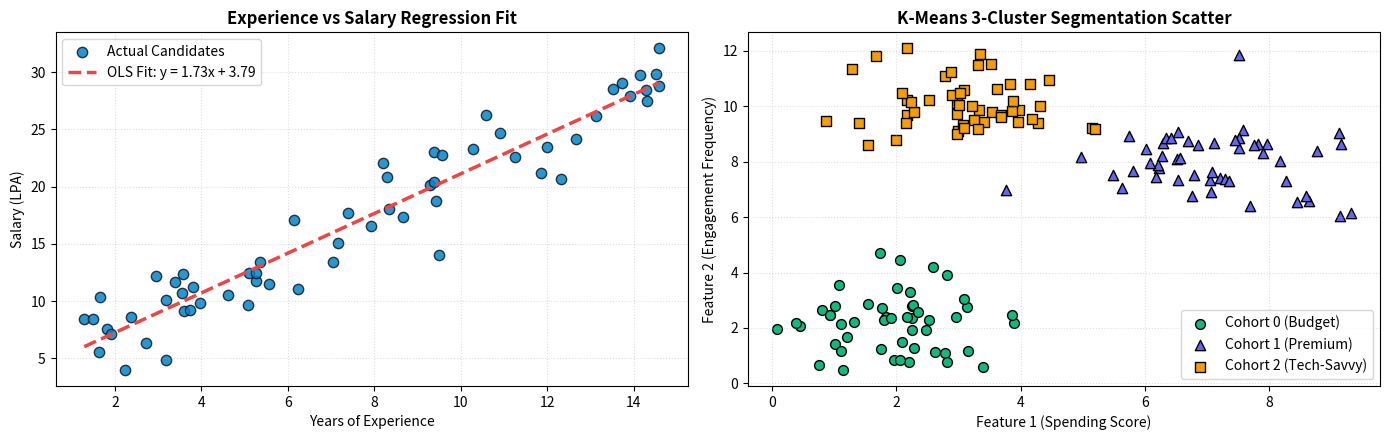

Reproduce this figure in Python.
"""
=============================================================================
TOPIC 6: Scatter Plot with plt.scatter()
Script 02: Classification Clusters & Regression Trendline Fit
Mentor: Sukanta Hui (Coder & AccoTax, Barrackpore)
Students: Debangshu, Susmita, Swadeep, Tuhina, Sachin, Mahima, Abhronila
=============================================================================
"""

import matplotlib.pyplot as plt
import numpy as np

def section(title):
    print(f"\n{'='*75}\n  {title.upper()}\n{'='*75}")

section("1. Linear Regression Trendline Overlay on Scatter Plot")

np.random.seed(42)
experience = np.random.uniform(1, 15, 60)
salary = 3.5 + 1.8 * experience + np.random.normal(0, 2.5, 60) # Lakhs / annum

fig, (ax1, ax2) = plt.subplots(1, 2, figsize=(14, 4.5))

# 1. Scatter with Ordinary Least Squares (OLS) Trendline
ax1.scatter(experience, salary, color='#0284c7', edgecolor='#0f172a', s=55, alpha=0.85, label='Actual Candidates')

# Compute Best Fit Line using np.polyfit (degree 1)
slope, intercept = np.polyfit(experience, salary, 1)
x_line = np.linspace(experience.min(), experience.max(), 100)
y_line = slope * x_line + intercept

ax1.plot(x_line, y_line, color='#ef4444', lw=2.5, linestyle='--', label=f'OLS Fit: y = {slope:.2f}x + {intercept:.2f}')
ax1.set_title("Experience vs Salary Regression Fit", fontweight='bold')
ax1.set_xlabel("Years of Experience")
ax1.set_ylabel("Salary (LPA)")
ax1.legend()
ax1.grid(True, linestyle=":", alpha=0.4)

# 2. Multi-Class Clustering (3 Synthetic Customer Segments)
cluster_0 = np.random.randn(50, 2) + np.array([2, 2])
cluster_1 = np.random.randn(50, 2) + np.array([7, 8])
cluster_2 = np.random.randn(50, 2) + np.array([3, 10])

ax2.scatter(cluster_0[:, 0], cluster_0[:, 1], color='#10b981', marker='o', s=50, label='Cohort 0 (Budget)', edgecolor='black')
ax2.scatter(cluster_1[:, 0], cluster_1[:, 1], color='#6366f1', marker='^', s=55, label='Cohort 1 (Premium)', edgecolor='black')
ax2.scatter(cluster_2[:, 0], cluster_2[:, 1], color='#f59e0b', marker='s', s=50, label='Cohort 2 (Tech-Savvy)', edgecolor='black')

ax2.set_title("K-Means 3-Cluster Segmentation Scatter", fontweight='bold')
ax2.set_xlabel("Feature 1 (Spending Score)")
ax2.set_ylabel("Feature 2 (Engagement Frequency)")
ax2.legend()
ax2.grid(True, linestyle=":", alpha=0.4)

plt.tight_layout()
plt.close(fig)

print("✓ Trendline regression and 3-class cluster scatter plots constructed.")
